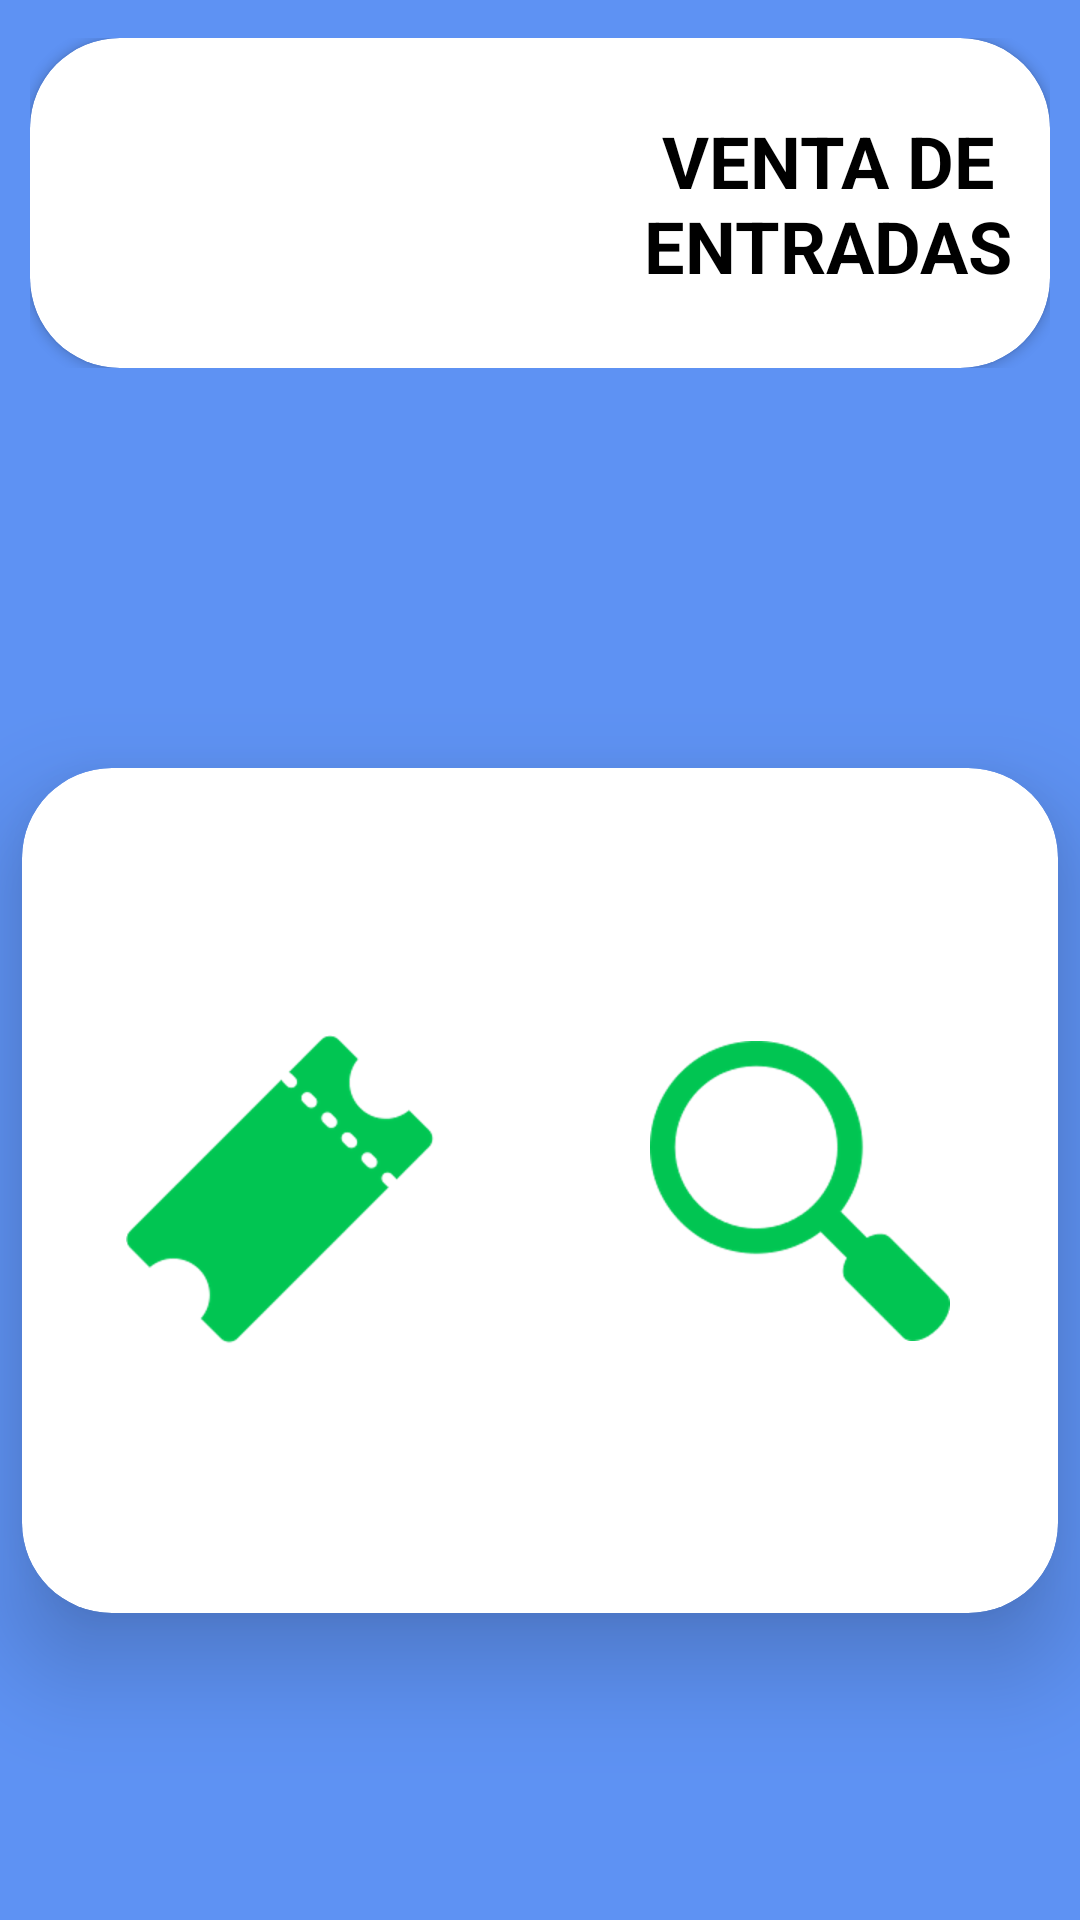

The Android layout XML behind this screen, and the referenced resources:
<!-- AndroidManifest.xml: application theme AppTheme -->
<!-- res/layout/activity_main2.xml -->
<?xml version="1.0" encoding="utf-8"?>
<androidx.constraintlayout.widget.ConstraintLayout xmlns:android="http://schemas.android.com/apk/res/android"
    xmlns:app="http://schemas.android.com/apk/res-auto"
    xmlns:tools="http://schemas.android.com/tools"
    android:layout_width="match_parent"
    android:layout_height="match_parent"
    android:background="@color/primaryLightColor"
    tools:context=".UI.Main2Activity">

    <androidx.constraintlayout.widget.Guideline
        android:id="@+id/guidelineTop"
        android:layout_width="wrap_content"
        android:layout_height="wrap_content"
        android:orientation="horizontal"
        app:layout_constraintGuide_percent="0.02" />

    <androidx.constraintlayout.widget.Guideline
        android:id="@+id/guidelineLeft"
        android:layout_width="wrap_content"
        android:layout_height="wrap_content"
        android:orientation="vertical"
        app:layout_constraintGuide_percent="0.02" />

    <androidx.constraintlayout.widget.Guideline
        android:id="@+id/guidelineRight"
        android:layout_width="wrap_content"
        android:layout_height="wrap_content"
        android:orientation="vertical"
        app:layout_constraintGuide_percent="0.98" />

    <androidx.constraintlayout.widget.Guideline
        android:id="@+id/guidelineBottom"
        android:layout_width="wrap_content"
        android:layout_height="wrap_content"
        android:orientation="horizontal"
        app:layout_constraintGuide_percent="0.98" />

    <LinearLayout
        android:id="@+id/linearLayout"
        android:layout_width="match_parent"
        android:layout_height="110dp"
        android:orientation="horizontal"
        android:paddingLeft="10dp"
        android:paddingRight="10dp"
        app:layout_constraintEnd_toStartOf="@+id/guidelineRight"
        app:layout_constraintStart_toStartOf="@+id/guidelineLeft"
        app:layout_constraintTop_toTopOf="@+id/guidelineTop">

        <androidx.cardview.widget.CardView
            android:id="@+id/cardTitulo"
            android:layout_width="match_parent"
            android:layout_height="match_parent"
            app:cardCornerRadius="30dp">

            <LinearLayout
                android:layout_width="wrap_content"
                android:layout_height="match_parent"
                android:orientation="horizontal">

                <ImageView
                    android:id="@+id/imageView2"
                    android:layout_width="182dp"
                    android:layout_height="match_parent"
                    app:srcCompat="@drawable/logo" />

                <TextView
                    android:id="@+id/textView"
                    android:layout_width="wrap_content"
                    android:layout_height="wrap_content"
                    android:layout_gravity="center"
                    android:paddingLeft="10dp"
                    android:text="VENTA DE ENTRADAS"
                    android:textAlignment="center"
                    android:textColor="@android:color/black"
                    android:textSize="24sp"
                    android:textStyle="bold" />

                <ImageView
                    android:id="@+id/cuatro"
                    android:layout_width="0dp"
                    android:layout_height="match_parent"
                    android:layout_weight="1"
                    android:scaleType="centerInside"
                    android:src="@drawable/abc_ic_menu_cut_mtrl_alpha" />
            </LinearLayout>

        </androidx.cardview.widget.CardView>

    </LinearLayout>

    <androidx.cardview.widget.CardView
        android:id="@+id/cardBotonera"
        android:layout_width="0dp"
        android:layout_height="0dp"
        android:elevation="20dp"
        app:cardCornerRadius="30dp"
        app:cardElevation="20dp"
        app:layout_constraintBottom_toTopOf="@+id/guideline3"
        app:layout_constraintEnd_toStartOf="@+id/guidelineRight"
        app:layout_constraintStart_toStartOf="@+id/guidelineLeft"
        app:layout_constraintTop_toTopOf="@+id/guideline2" >

        <androidx.constraintlayout.widget.ConstraintLayout
            android:layout_width="match_parent"
            android:layout_height="match_parent">

            <ImageButton
                android:id="@+id/imageButton3"
                android:layout_width="0dp"
                android:layout_height="0dp"
                android:backgroundTint="@color/primaryTextColor"
                app:layout_constraintBottom_toTopOf="@+id/guideline5"
                app:layout_constraintEnd_toEndOf="parent"
                app:layout_constraintStart_toStartOf="@+id/guideline4"
                app:layout_constraintTop_toTopOf="@+id/guideline6"
                app:srcCompat="@drawable/search_96px"
                android:onClick="eventoBtnConsulta"/>

            <ImageButton
                android:id="@+id/imageButton4"
                android:layout_width="0dp"
                android:layout_height="0dp"
                android:backgroundTint="@color/primaryTextColor"
                app:layout_constraintBottom_toTopOf="@+id/guideline5"
                app:layout_constraintEnd_toStartOf="@+id/guideline4"
                app:layout_constraintStart_toStartOf="parent"
                app:layout_constraintTop_toTopOf="@+id/guideline6"
                app:srcCompat="@drawable/ticket_208px"
                android:onClick="eventoBtnVentaTicket"/>

            <androidx.constraintlayout.widget.Guideline
                android:id="@+id/guideline5"
                android:layout_width="wrap_content"
                android:layout_height="wrap_content"
                android:orientation="horizontal"
                app:layout_constraintGuide_percent="0.92" />

            <androidx.constraintlayout.widget.Guideline
                android:id="@+id/guideline6"
                android:layout_width="wrap_content"
                android:layout_height="wrap_content"
                android:orientation="horizontal"
                app:layout_constraintGuide_percent="0.08" />

            <androidx.constraintlayout.widget.Guideline
                android:id="@+id/guideline4"
                android:layout_width="wrap_content"
                android:layout_height="wrap_content"
                android:orientation="vertical"
                app:layout_constraintGuide_percent="0.50121653" />
        </androidx.constraintlayout.widget.ConstraintLayout>
    </androidx.cardview.widget.CardView>

    <androidx.constraintlayout.widget.Guideline
        android:id="@+id/guideline2"
        android:layout_width="wrap_content"
        android:layout_height="wrap_content"
        android:orientation="horizontal"
        app:layout_constraintGuide_percent="0.4" />

    <androidx.constraintlayout.widget.Guideline
        android:id="@+id/guideline3"
        android:layout_width="wrap_content"
        android:layout_height="wrap_content"
        android:orientation="horizontal"
        app:layout_constraintGuide_percent="0.84" />

</androidx.constraintlayout.widget.ConstraintLayout>
<!-- resources referenced by this layout -->
<resources>
  <color name="primaryLightColor">#5E92F3</color>
  <color name="primaryTextColor">#FFFFFF</color>
  <!-- drawable search_96px: png bitmap (drawable-hdpi, 6844 bytes) -->
  <!-- drawable ticket_208px: png bitmap (drawable-hdpi, 4685 bytes) -->
  <style name="AppTheme" parent="Theme.AppCompat.Light.NoActionBar">
          
          <item name="colorPrimary">@color/primaryColor</item>
          <item name="colorPrimaryDark">@color/primaryDarkColor</item>
          <item name="colorAccent">@color/secondaryColor</item>
      </style>
  <color name="primaryColor">#1565c0</color>
  <color name="primaryDarkColor">#003C8F</color>
  <color name="secondaryColor">#00c853</color>
</resources>
